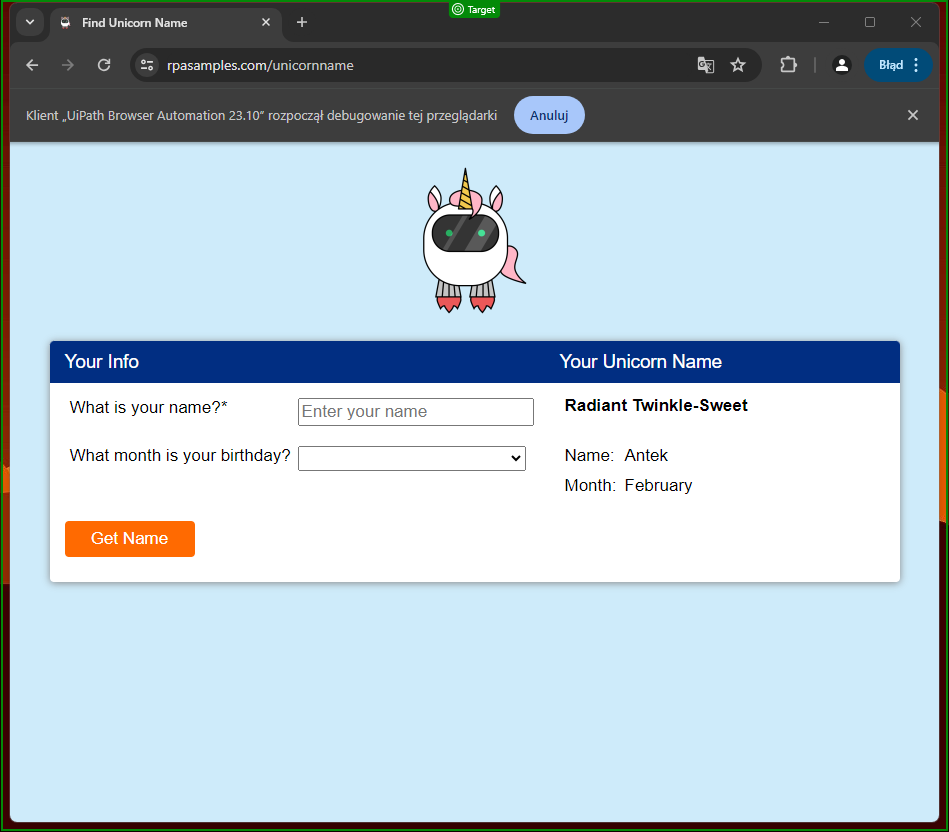
Task: The app takes the 10 most popular names from a given year and generates a Unicorn Name for them. The ready data is presented as a summary in Excel
Workflow: CloseAllApplications

Step 1: check 'Find Unicorn'
